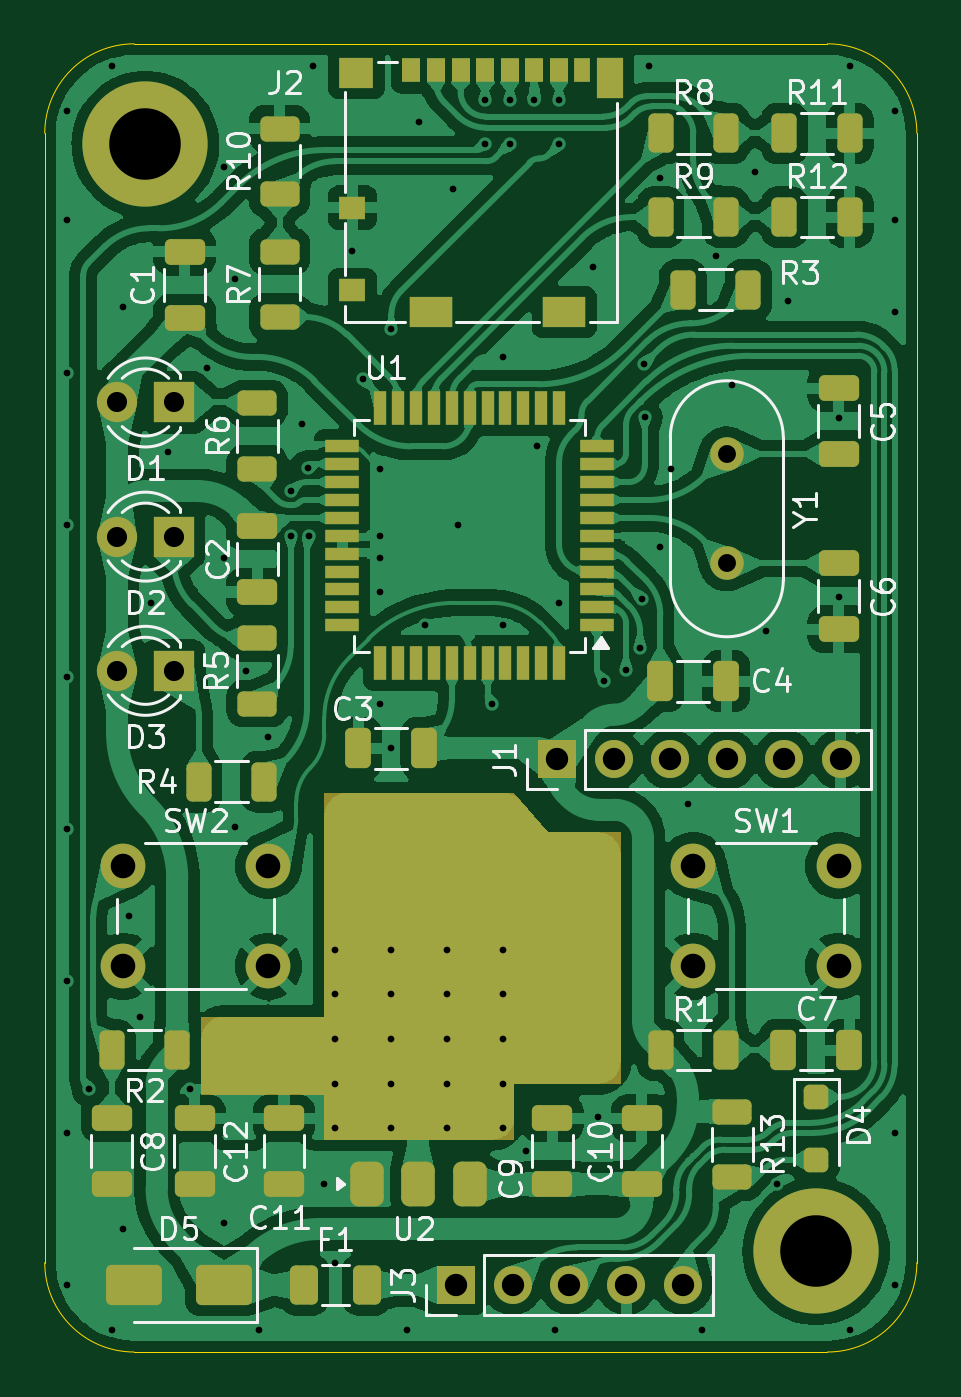
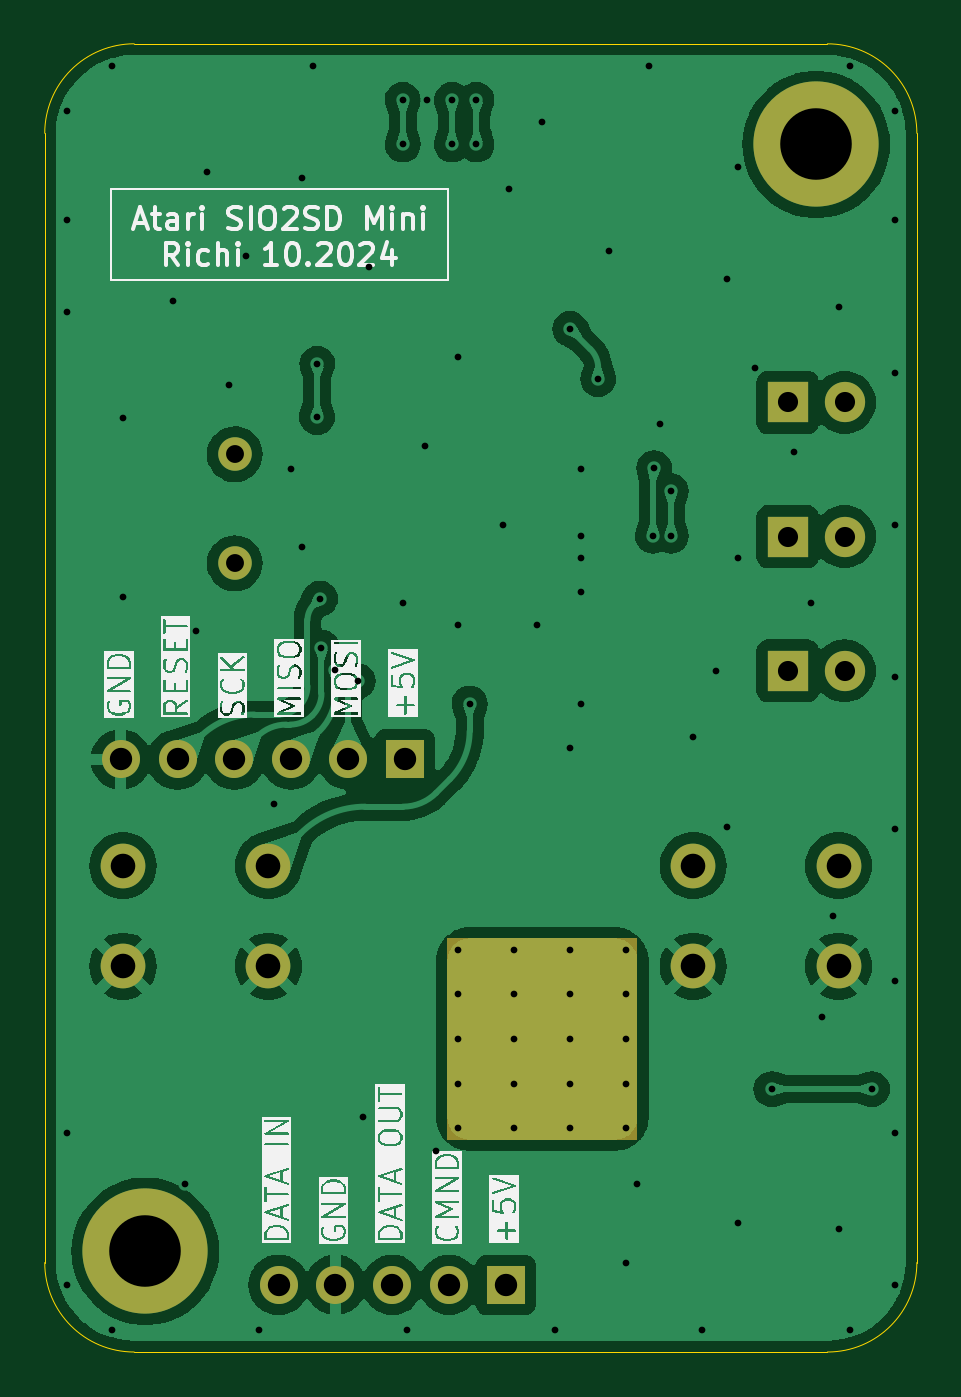
Circuit board: 11 layer files. Board 39.0 x 58.5 mm.
- bottom_copper: Atari_SIO2SD_Mini-B_Cu.gbl (98974 bytes)
- bottom_mask: Atari_SIO2SD_Mini-B_Mask.gbs (1704 bytes)
- paste: Atari_SIO2SD_Mini-B_Paste.gbp (511 bytes)
- bottom_silk: Atari_SIO2SD_Mini-B_Silkscreen.gbo (85638 bytes)
- outline: Atari_SIO2SD_Mini-Edge_Cuts.gm1 (1296 bytes)
- top_copper: Atari_SIO2SD_Mini-F_Cu.gtl (255848 bytes)
- top_mask: Atari_SIO2SD_Mini-F_Mask.gts (7465 bytes)
- paste: Atari_SIO2SD_Mini-F_Paste.gtp (6007 bytes)
- top_silk: Atari_SIO2SD_Mini-F_Silkscreen.gto (64180 bytes)
- drill: Atari_SIO2SD_Mini-NPTH.drl (281 bytes)
- drill: Atari_SIO2SD_Mini-PTH.drl (2772 bytes)

=== bottom_copper: Atari_SIO2SD_Mini-B_Cu.gbl (98974 bytes, source omitted) ===
=== bottom_mask: Atari_SIO2SD_Mini-B_Mask.gbs ===
G04 #@! TF.GenerationSoftware,KiCad,Pcbnew,8.0.4*
G04 #@! TF.CreationDate,2024-10-18T17:00:07+02:00*
G04 #@! TF.ProjectId,Atari_SIO2SD_Mini,41746172-695f-4534-994f-3253445f4d69,rev?*
G04 #@! TF.SameCoordinates,Original*
G04 #@! TF.FileFunction,Soldermask,Bot*
G04 #@! TF.FilePolarity,Negative*
%FSLAX46Y46*%
G04 Gerber Fmt 4.6, Leading zero omitted, Abs format (unit mm)*
G04 Created by KiCad (PCBNEW 8.0.4) date 2024-10-18 17:00:07*
%MOMM*%
%LPD*%
G01*
G04 APERTURE LIST*
%ADD10C,0.000000*%
%ADD11C,2.000000*%
%ADD12C,1.500000*%
%ADD13R,1.800000X1.800000*%
%ADD14C,1.800000*%
%ADD15R,1.700000X1.700000*%
%ADD16O,1.700000X1.700000*%
%ADD17C,5.600000*%
G04 APERTURE END LIST*
D10*
G36*
X151500000Y-103500000D02*
G01*
X143000000Y-103500000D01*
X143000000Y-94500000D01*
X151500000Y-94500000D01*
X151500000Y-103500000D01*
G37*
D11*
X134000000Y-91250000D03*
X140500000Y-91250000D03*
X134000000Y-95750000D03*
X140500000Y-95750000D03*
D12*
X161000000Y-72850000D03*
X161000000Y-77730000D03*
D13*
X136275000Y-76537500D03*
D14*
X133735000Y-76537500D03*
D13*
X136275000Y-82537500D03*
D14*
X133735000Y-82537500D03*
D11*
X159500000Y-91250000D03*
X166000000Y-91250000D03*
X159500000Y-95750000D03*
X166000000Y-95750000D03*
D15*
X153400000Y-86500000D03*
D16*
X155940000Y-86500000D03*
X158480000Y-86500000D03*
X161020000Y-86500000D03*
X163560000Y-86500000D03*
X166100000Y-86500000D03*
D15*
X148880000Y-110000000D03*
D16*
X151420000Y-110000000D03*
X153960000Y-110000000D03*
X156500000Y-110000000D03*
X159040000Y-110000000D03*
D17*
X135000000Y-59000000D03*
X165000000Y-108500000D03*
D13*
X136275000Y-70537500D03*
D14*
X133735000Y-70537500D03*
M02*

=== paste: Atari_SIO2SD_Mini-B_Paste.gbp ===
G04 #@! TF.GenerationSoftware,KiCad,Pcbnew,8.0.4*
G04 #@! TF.CreationDate,2024-10-18T17:00:07+02:00*
G04 #@! TF.ProjectId,Atari_SIO2SD_Mini,41746172-695f-4534-994f-3253445f4d69,rev?*
G04 #@! TF.SameCoordinates,Original*
G04 #@! TF.FileFunction,Paste,Bot*
G04 #@! TF.FilePolarity,Positive*
%FSLAX46Y46*%
G04 Gerber Fmt 4.6, Leading zero omitted, Abs format (unit mm)*
G04 Created by KiCad (PCBNEW 8.0.4) date 2024-10-18 17:00:07*
%MOMM*%
%LPD*%
G01*
G04 APERTURE LIST*
G04 APERTURE END LIST*
M02*

=== bottom_silk: Atari_SIO2SD_Mini-B_Silkscreen.gbo (85638 bytes, source omitted) ===
=== outline: Atari_SIO2SD_Mini-Edge_Cuts.gm1 ===
G04 #@! TF.GenerationSoftware,KiCad,Pcbnew,8.0.4*
G04 #@! TF.CreationDate,2024-10-18T17:00:07+02:00*
G04 #@! TF.ProjectId,Atari_SIO2SD_Mini,41746172-695f-4534-994f-3253445f4d69,rev?*
G04 #@! TF.SameCoordinates,Original*
G04 #@! TF.FileFunction,Profile,NP*
%FSLAX46Y46*%
G04 Gerber Fmt 4.6, Leading zero omitted, Abs format (unit mm)*
G04 Created by KiCad (PCBNEW 8.0.4) date 2024-10-18 17:00:07*
%MOMM*%
%LPD*%
G01*
G04 APERTURE LIST*
G04 #@! TA.AperFunction,Profile*
%ADD10C,0.050000*%
G04 #@! TD*
G04 APERTURE END LIST*
D10*
X165500000Y-54498427D02*
G75*
G02*
X169499973Y-58498427I0J-3999973D01*
G01*
X134500000Y-113000000D02*
G75*
G02*
X130500000Y-109000000I0J4000000D01*
G01*
X141499999Y-54500000D02*
X158500001Y-54500000D01*
X134500000Y-113000000D02*
X165500000Y-113000000D01*
X169500000Y-109000000D02*
G75*
G02*
X165500000Y-113000000I-4000000J0D01*
G01*
X130499996Y-62999999D02*
X130500000Y-58500000D01*
X169500000Y-109000000D02*
X169500000Y-63000000D01*
X130500000Y-109000000D02*
X130499996Y-62999999D01*
X134500000Y-54500000D02*
X141499999Y-54500000D01*
X130500000Y-58500000D02*
G75*
G02*
X134500000Y-54500000I4000000J0D01*
G01*
X169500000Y-63000000D02*
X169500000Y-58498427D01*
X158500001Y-54500000D02*
X165500000Y-54500000D01*
M02*

=== top_copper: Atari_SIO2SD_Mini-F_Cu.gtl (255848 bytes, source omitted) ===
=== top_mask: Atari_SIO2SD_Mini-F_Mask.gts (7465 bytes, source omitted) ===
=== paste: Atari_SIO2SD_Mini-F_Paste.gtp ===
G04 #@! TF.GenerationSoftware,KiCad,Pcbnew,8.0.4*
G04 #@! TF.CreationDate,2024-10-18T17:00:07+02:00*
G04 #@! TF.ProjectId,Atari_SIO2SD_Mini,41746172-695f-4534-994f-3253445f4d69,rev?*
G04 #@! TF.SameCoordinates,Original*
G04 #@! TF.FileFunction,Paste,Top*
G04 #@! TF.FilePolarity,Positive*
%FSLAX46Y46*%
G04 Gerber Fmt 4.6, Leading zero omitted, Abs format (unit mm)*
G04 Created by KiCad (PCBNEW 8.0.4) date 2024-10-18 17:00:07*
%MOMM*%
%LPD*%
G01*
G04 APERTURE LIST*
G04 Aperture macros list*
%AMRoundRect*
0 Rectangle with rounded corners*
0 $1 Rounding radius*
0 $2 $3 $4 $5 $6 $7 $8 $9 X,Y pos of 4 corners*
0 Add a 4 corners polygon primitive as box body*
4,1,4,$2,$3,$4,$5,$6,$7,$8,$9,$2,$3,0*
0 Add four circle primitives for the rounded corners*
1,1,$1+$1,$2,$3*
1,1,$1+$1,$4,$5*
1,1,$1+$1,$6,$7*
1,1,$1+$1,$8,$9*
0 Add four rect primitives between the rounded corners*
20,1,$1+$1,$2,$3,$4,$5,0*
20,1,$1+$1,$4,$5,$6,$7,0*
20,1,$1+$1,$6,$7,$8,$9,0*
20,1,$1+$1,$8,$9,$2,$3,0*%
G04 Aperture macros list end*
%ADD10RoundRect,0.375000X0.375000X-0.625000X0.375000X0.625000X-0.375000X0.625000X-0.375000X-0.625000X0*%
%ADD11RoundRect,0.500000X1.400000X-0.500000X1.400000X0.500000X-1.400000X0.500000X-1.400000X-0.500000X0*%
%ADD12RoundRect,0.250000X-0.312500X-0.625000X0.312500X-0.625000X0.312500X0.625000X-0.312500X0.625000X0*%
%ADD13RoundRect,0.250000X-0.650000X0.325000X-0.650000X-0.325000X0.650000X-0.325000X0.650000X0.325000X0*%
%ADD14RoundRect,0.250000X0.625000X-0.312500X0.625000X0.312500X-0.625000X0.312500X-0.625000X-0.312500X0*%
%ADD15RoundRect,0.250000X-0.325000X-0.650000X0.325000X-0.650000X0.325000X0.650000X-0.325000X0.650000X0*%
%ADD16RoundRect,0.250000X-0.375000X-0.625000X0.375000X-0.625000X0.375000X0.625000X-0.375000X0.625000X0*%
%ADD17RoundRect,0.250000X-0.300000X0.300000X-0.300000X-0.300000X0.300000X-0.300000X0.300000X0.300000X0*%
%ADD18R,0.850000X1.100000*%
%ADD19R,0.750000X1.100000*%
%ADD20R,1.200000X1.000000*%
%ADD21R,1.550000X1.350000*%
%ADD22R,1.900000X1.350000*%
%ADD23R,1.170000X1.800000*%
%ADD24RoundRect,0.250000X0.650000X-0.325000X0.650000X0.325000X-0.650000X0.325000X-0.650000X-0.325000X0*%
%ADD25R,1.500000X0.550000*%
%ADD26R,0.550000X1.500000*%
%ADD27RoundRect,0.250000X0.312500X0.625000X-0.312500X0.625000X-0.312500X-0.625000X0.312500X-0.625000X0*%
%ADD28RoundRect,0.250000X-0.625000X0.312500X-0.625000X-0.312500X0.625000X-0.312500X0.625000X0.312500X0*%
%ADD29RoundRect,0.250000X0.325000X0.650000X-0.325000X0.650000X-0.325000X-0.650000X0.325000X-0.650000X0*%
%ADD30RoundRect,0.250000X1.000000X0.650000X-1.000000X0.650000X-1.000000X-0.650000X1.000000X-0.650000X0*%
G04 APERTURE END LIST*
D10*
X144900000Y-105500000D03*
X147200000Y-105500000D03*
D11*
X147200000Y-99200000D03*
D10*
X149500000Y-105500000D03*
D12*
X158037500Y-62250000D03*
X160962500Y-62250000D03*
X159037500Y-65500000D03*
X161962500Y-65500000D03*
D13*
X140000000Y-76062500D03*
X140000000Y-79012500D03*
D12*
X158037500Y-99500000D03*
X160962500Y-99500000D03*
D14*
X141000000Y-66712500D03*
X141000000Y-63787500D03*
D12*
X163575000Y-58500000D03*
X166500000Y-58500000D03*
D14*
X140000000Y-84000000D03*
X140000000Y-81075000D03*
D15*
X163525000Y-99500000D03*
X166475000Y-99500000D03*
D14*
X140000000Y-73500000D03*
X140000000Y-70575000D03*
D16*
X142100000Y-110000000D03*
X144900000Y-110000000D03*
D13*
X137200000Y-102550000D03*
X137200000Y-105500000D03*
D17*
X165000000Y-101600000D03*
X165000000Y-104400000D03*
D18*
X146895000Y-55675000D03*
X147995000Y-55675000D03*
X149095000Y-55675000D03*
X150195000Y-55675000D03*
X151295000Y-55675000D03*
X152395000Y-55675000D03*
X153495000Y-55675000D03*
D19*
X154545000Y-55675000D03*
D20*
X144260000Y-61825000D03*
X144260000Y-65525000D03*
D21*
X144435000Y-55800000D03*
D22*
X147760000Y-66500000D03*
X153730000Y-66500000D03*
D23*
X155755000Y-56025000D03*
D14*
X141000000Y-61212500D03*
X141000000Y-58287500D03*
D15*
X158025000Y-83000000D03*
X160975000Y-83000000D03*
D13*
X166000000Y-77730000D03*
X166000000Y-80680000D03*
D24*
X166000000Y-72850000D03*
X166000000Y-69900000D03*
X157200000Y-105500000D03*
X157200000Y-102550000D03*
D25*
X155200000Y-80500000D03*
X155200000Y-79700000D03*
X155200000Y-78900000D03*
X155200000Y-78100000D03*
X155200000Y-77300000D03*
X155200000Y-76500000D03*
X155200000Y-75700000D03*
X155200000Y-74900000D03*
X155200000Y-74100000D03*
X155200000Y-73300000D03*
X155200000Y-72500000D03*
D26*
X153500000Y-70800000D03*
X152700000Y-70800000D03*
X151900000Y-70800000D03*
X151100000Y-70800000D03*
X150300000Y-70800000D03*
X149500000Y-70800000D03*
X148700000Y-70800000D03*
X147900000Y-70800000D03*
X147100000Y-70800000D03*
X146300000Y-70800000D03*
X145500000Y-70800000D03*
D25*
X143800000Y-72500000D03*
X143800000Y-73300000D03*
X143800000Y-74100000D03*
X143800000Y-74900000D03*
X143800000Y-75700000D03*
X143800000Y-76500000D03*
X143800000Y-77300000D03*
X143800000Y-78100000D03*
X143800000Y-78900000D03*
X143800000Y-79700000D03*
X143800000Y-80500000D03*
D26*
X145500000Y-82200000D03*
X146300000Y-82200000D03*
X147100000Y-82200000D03*
X147900000Y-82200000D03*
X148700000Y-82200000D03*
X149500000Y-82200000D03*
X150300000Y-82200000D03*
X151100000Y-82200000D03*
X151900000Y-82200000D03*
X152700000Y-82200000D03*
X153500000Y-82200000D03*
D27*
X140302500Y-87500000D03*
X137377500Y-87500000D03*
D28*
X161250000Y-102250000D03*
X161250000Y-105175000D03*
D12*
X158037500Y-58500000D03*
X160962500Y-58500000D03*
D24*
X153200000Y-105500000D03*
X153200000Y-102550000D03*
D12*
X163575000Y-62250000D03*
X166500000Y-62250000D03*
D29*
X147475000Y-86000000D03*
X144525000Y-86000000D03*
D27*
X136425000Y-99500000D03*
X133500000Y-99500000D03*
D13*
X133500000Y-102550000D03*
X133500000Y-105500000D03*
D30*
X138500000Y-110000000D03*
X134500000Y-110000000D03*
D24*
X136750000Y-66750000D03*
X136750000Y-63800000D03*
D13*
X141200000Y-102550000D03*
X141200000Y-105500000D03*
M02*

=== top_silk: Atari_SIO2SD_Mini-F_Silkscreen.gto (64180 bytes, source omitted) ===
=== drill: Atari_SIO2SD_Mini-NPTH.drl ===
M48
; DRILL file {KiCad 8.0.4} date 2024-10-18T17:00:11+0200
; FORMAT={-:-/ absolute / metric / decimal}
; #@! TF.CreationDate,2024-10-18T17:00:11+02:00
; #@! TF.GenerationSoftware,Kicad,Pcbnew,8.0.4
; #@! TF.FileFunction,NonPlated,1,2,NPTH
FMAT,2
METRIC
%
G90
G05
M30

=== drill: Atari_SIO2SD_Mini-PTH.drl ===
M48
; DRILL file {KiCad 8.0.4} date 2024-10-18T17:00:11+0200
; FORMAT={-:-/ absolute / metric / decimal}
; #@! TF.CreationDate,2024-10-18T17:00:11+02:00
; #@! TF.GenerationSoftware,Kicad,Pcbnew,8.0.4
; #@! TF.FileFunction,Plated,1,2,PTH
FMAT,2
METRIC
; #@! TA.AperFunction,Plated,PTH,ViaDrill
T1C0.300
; #@! TA.AperFunction,Plated,PTH,ComponentDrill
T2C0.800
; #@! TA.AperFunction,Plated,PTH,ComponentDrill
T3C0.900
; #@! TA.AperFunction,Plated,PTH,ComponentDrill
T4C1.000
; #@! TA.AperFunction,Plated,PTH,ComponentDrill
T5C1.100
; #@! TA.AperFunction,Plated,PTH,ComponentDrill
T6C3.200
%
G90
G05
T1
X131.5Y-57.5
X131.5Y-62.4
X131.5Y-69.2
X131.5Y-76.0
X131.5Y-82.8
X131.5Y-89.6
X131.5Y-96.4
X131.5Y-103.2
X131.5Y-110.0
X132.5Y-101.25
X133.5Y-55.5
X133.5Y-112.0
X134.0Y-66.25
X134.0Y-107.5
X134.25Y-93.5
X134.75Y-98.0
X135.25Y-79.5
X136.0Y-72.75
X137.0Y-101.25
X137.75Y-69.0
X138.5Y-60.0
X138.5Y-77.5
X138.5Y-107.25
X139.0Y-65.0
X139.0Y-89.5
X139.5Y-82.537
X140.1Y-112.0
X140.5Y-85.5
X141.5Y-74.5
X141.5Y-76.5
X142.0Y-71.5
X142.25Y-73.475
X142.3Y-76.5
X142.5Y-55.5
X143.0Y-105.5
X143.5Y-95.0
X143.5Y-97.0
X143.5Y-99.0
X143.5Y-101.0
X143.5Y-103.0
X143.5Y-109.0
X144.25Y-63.75
X144.75Y-69.5
X145.5Y-73.5
X145.5Y-76.5
X145.5Y-77.5
X145.5Y-79.0
X145.5Y-84.0
X146.0Y-67.25
X146.0Y-86.0
X146.0Y-95.0
X146.0Y-97.0
X146.0Y-99.0
X146.0Y-101.0
X146.0Y-103.0
X146.7Y-112.0
X147.25Y-58.0
X147.5Y-80.5
X148.5Y-95.0
X148.5Y-97.0
X148.5Y-99.0
X148.5Y-101.0
X148.5Y-103.0
X148.75Y-61.0
X149.0Y-76.0
X150.195Y-57.0
X150.195Y-59.0
X150.5Y-84.0
X151.0Y-68.5
X151.0Y-80.5
X151.0Y-95.0
X151.0Y-97.0
X151.0Y-99.0
X151.0Y-101.0
X151.0Y-103.0
X151.295Y-57.0
X151.295Y-59.0
X152.0Y-104.0
X152.395Y-57.0
X152.5Y-72.5
X153.3Y-112.0
X153.495Y-57.0
X153.495Y-59.0
X153.5Y-79.5
X155.0Y-64.5
X155.25Y-102.5
X155.5Y-83.0
X156.5Y-82.5
X157.125Y-81.5
X157.192Y-79.308
X157.308Y-68.808
X157.326Y-71.195
X157.5Y-55.5
X158.0Y-60.5
X158.0Y-77.0
X158.5Y-73.5
X159.25Y-88.5
X159.9Y-112.0
X160.5Y-64.0
X161.25Y-69.75
X162.25Y-60.25
X162.75Y-80.75
X163.25Y-105.5
X163.75Y-66.0
X166.0Y-71.25
X166.0Y-79.25
X166.5Y-55.5
X166.5Y-112.0
X168.5Y-57.5
X168.5Y-62.4
X168.5Y-66.5
X168.5Y-103.2
X168.5Y-110.0
T2
X161.0Y-72.85
X161.0Y-77.73
T3
X133.735Y-70.537
X133.735Y-76.537
X133.735Y-82.537
X136.275Y-70.537
X136.275Y-76.537
X136.275Y-82.537
T4
X148.88Y-110.0
X151.42Y-110.0
X153.4Y-86.5
X153.96Y-110.0
X155.94Y-86.5
X156.5Y-110.0
X158.48Y-86.5
X159.04Y-110.0
X161.02Y-86.5
X163.56Y-86.5
X166.1Y-86.5
T5
X134.0Y-91.25
X134.0Y-95.75
X140.5Y-91.25
X140.5Y-95.75
X159.5Y-91.25
X159.5Y-95.75
X166.0Y-91.25
X166.0Y-95.75
T6
X135.0Y-59.0
X165.0Y-108.5
M30

